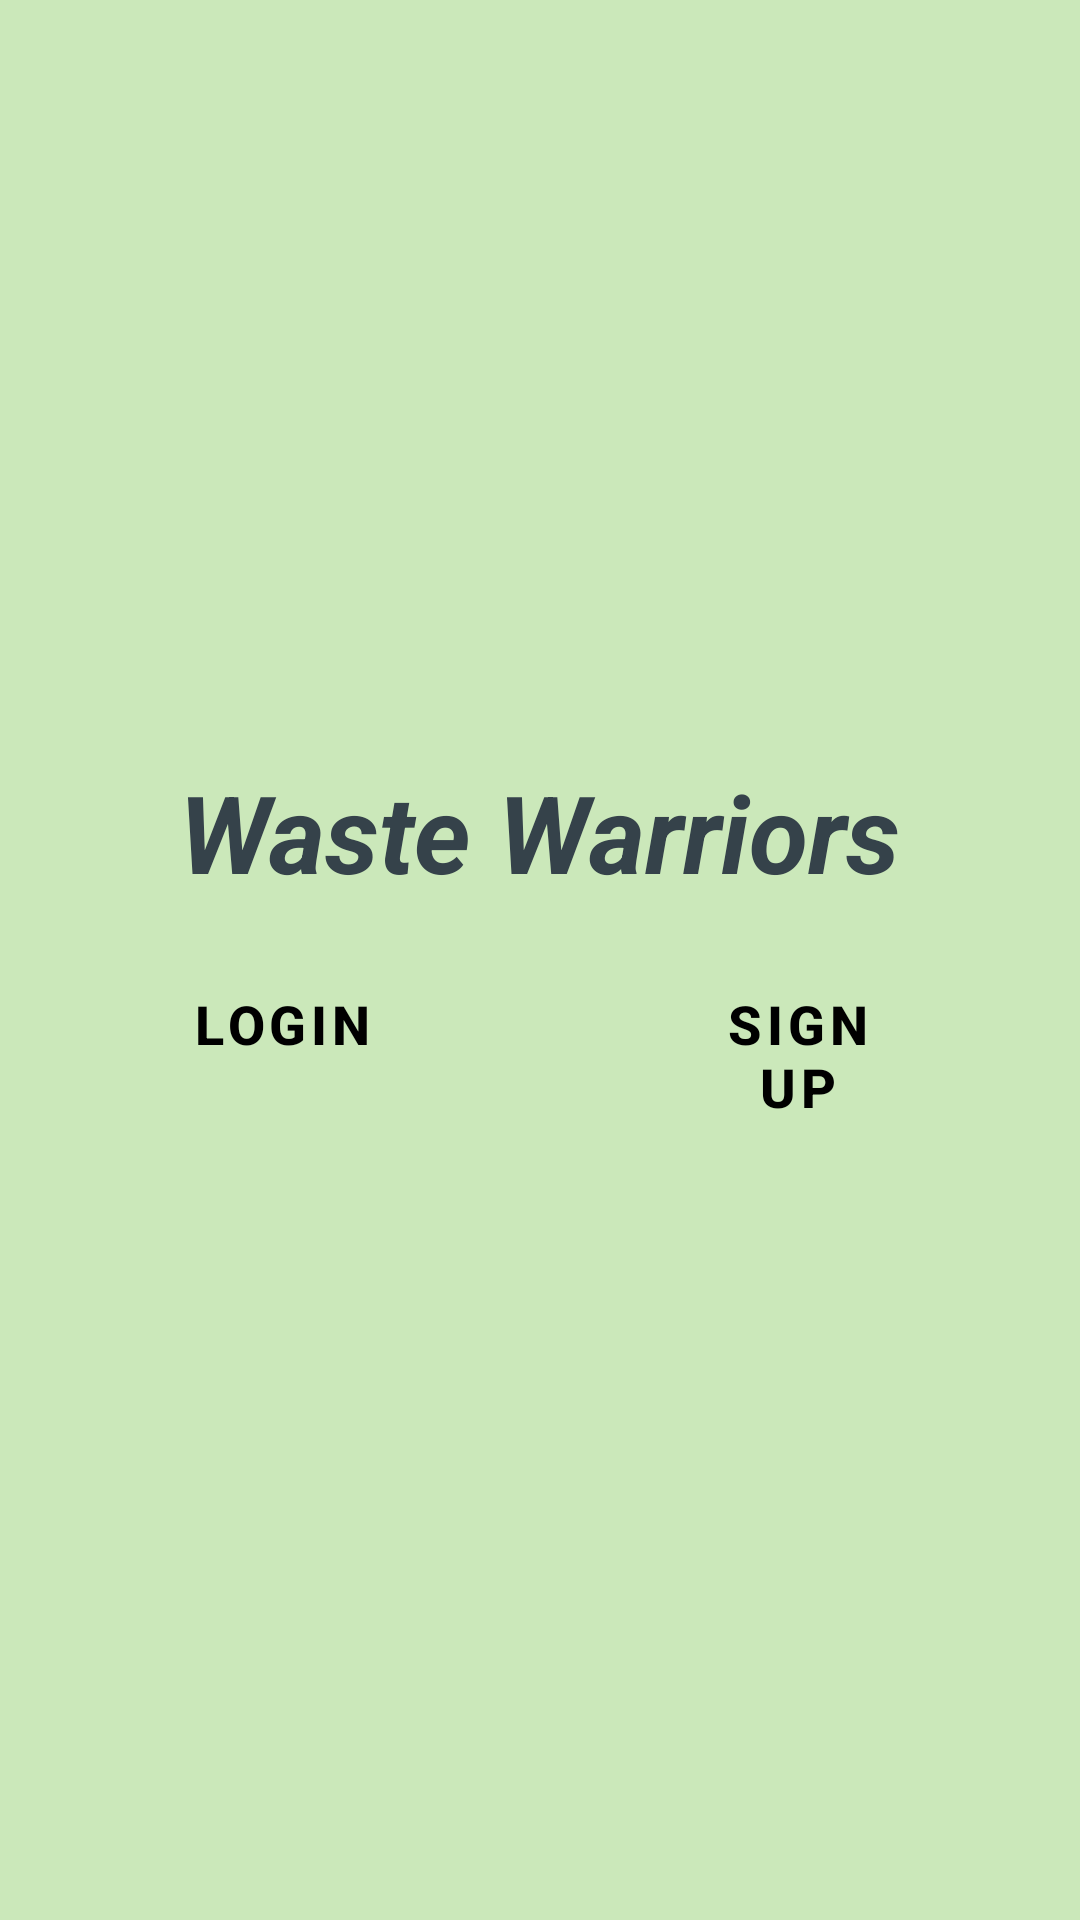

Android layout source for this screen:
<!-- AndroidManifest.xml: application theme Theme.WasteWarriors -->
<!-- res/layout/activity_main.xml -->
<?xml version="1.0" encoding="utf-8"?>
<LinearLayout xmlns:android="http://schemas.android.com/apk/res/android"
    android:id="@+id/root_container"
    xmlns:app="http://schemas.android.com/apk/res-auto"
    xmlns:tools="http://schemas.android.com/tools"
    android:layout_width="match_parent"
    android:layout_height="match_parent"
    android:gravity="center"
    android:orientation="vertical"
    tools:context=".MainActivity"
    android:background="#cbe8ba">

    <TextView
        android:id="@+id/title"
        android:layout_width="wrap_content"
        android:layout_height="wrap_content"
        android:layout_marginHorizontal="8dp"
        android:gravity="center_vertical"
        android:text="Waste Warriors"
        android:textColor="#35424a"
        android:textSize="36sp"
        android:textStyle="bold|italic" />

    <LinearLayout
        android:id="@+id/button_container"
        android:layout_width="match_parent"
        android:layout_height="wrap_content"
        android:layout_margin="16dp"
        android:gravity="center_horizontal"
        android:orientation="horizontal">

        <Button
            android:id="@+id/btnLogin"
            android:layout_width="wrap_content"
            android:layout_height="wrap_content"
            android:text="Login"
            android:textSize="18sp"
            android:textStyle="bold"
            android:textColor="@color/black"
            android:layout_marginRight="8dp"
            android:paddingHorizontal="48dp"
            style="?attr/materialButtonOutlinedStyle"
            app:strokeWidth="1dp"
            app:strokeColor="@color/black"
            app:elevation="2dp"
            android:backgroundTint="#629c44"/>

        <Button
            android:id="@+id/btnSignup"
            android:layout_width="wrap_content"
            android:layout_height="wrap_content"
            android:text="Signup"
            android:textSize="18sp"
            android:textStyle="bold"
            android:textColor="@color/black"
            android:layout_marginStart="8dp"
            android:paddingHorizontal="48dp"
            style="?attr/materialButtonOutlinedStyle"
            app:strokeWidth="1dp"
            app:strokeColor="@color/black"
            app:elevation="2dp"
            android:backgroundTint="#ffa500"/>

    </LinearLayout>
</LinearLayout>
<!-- resources referenced by this layout -->
<resources>
  <style name="Theme.WasteWarriors" parent="Theme.MaterialComponents.DayNight.DarkActionBar">
          
          <item name="colorPrimary">@color/black</item>
          <item name="colorPrimaryVariant">@color/black</item>
          <item name="colorOnPrimary">@color/black</item>
          
          <item name="colorSecondary">@color/teal_200</item>
          <item name="colorSecondaryVariant">@color/teal_700</item>
          <item name="colorOnSecondary">@color/black</item>
          
          <item name="android:statusBarColor">?attr/colorPrimaryVariant</item>
          
      </style>
  <!-- not gathered from this repository: default colours our renderer supplied (Android Studio template values) -->
  <color name="teal_200">#FF03DAC5</color>
  <color name="teal_700">#FF018786</color>
  <color name="black">#FF000000</color>
</resources>
